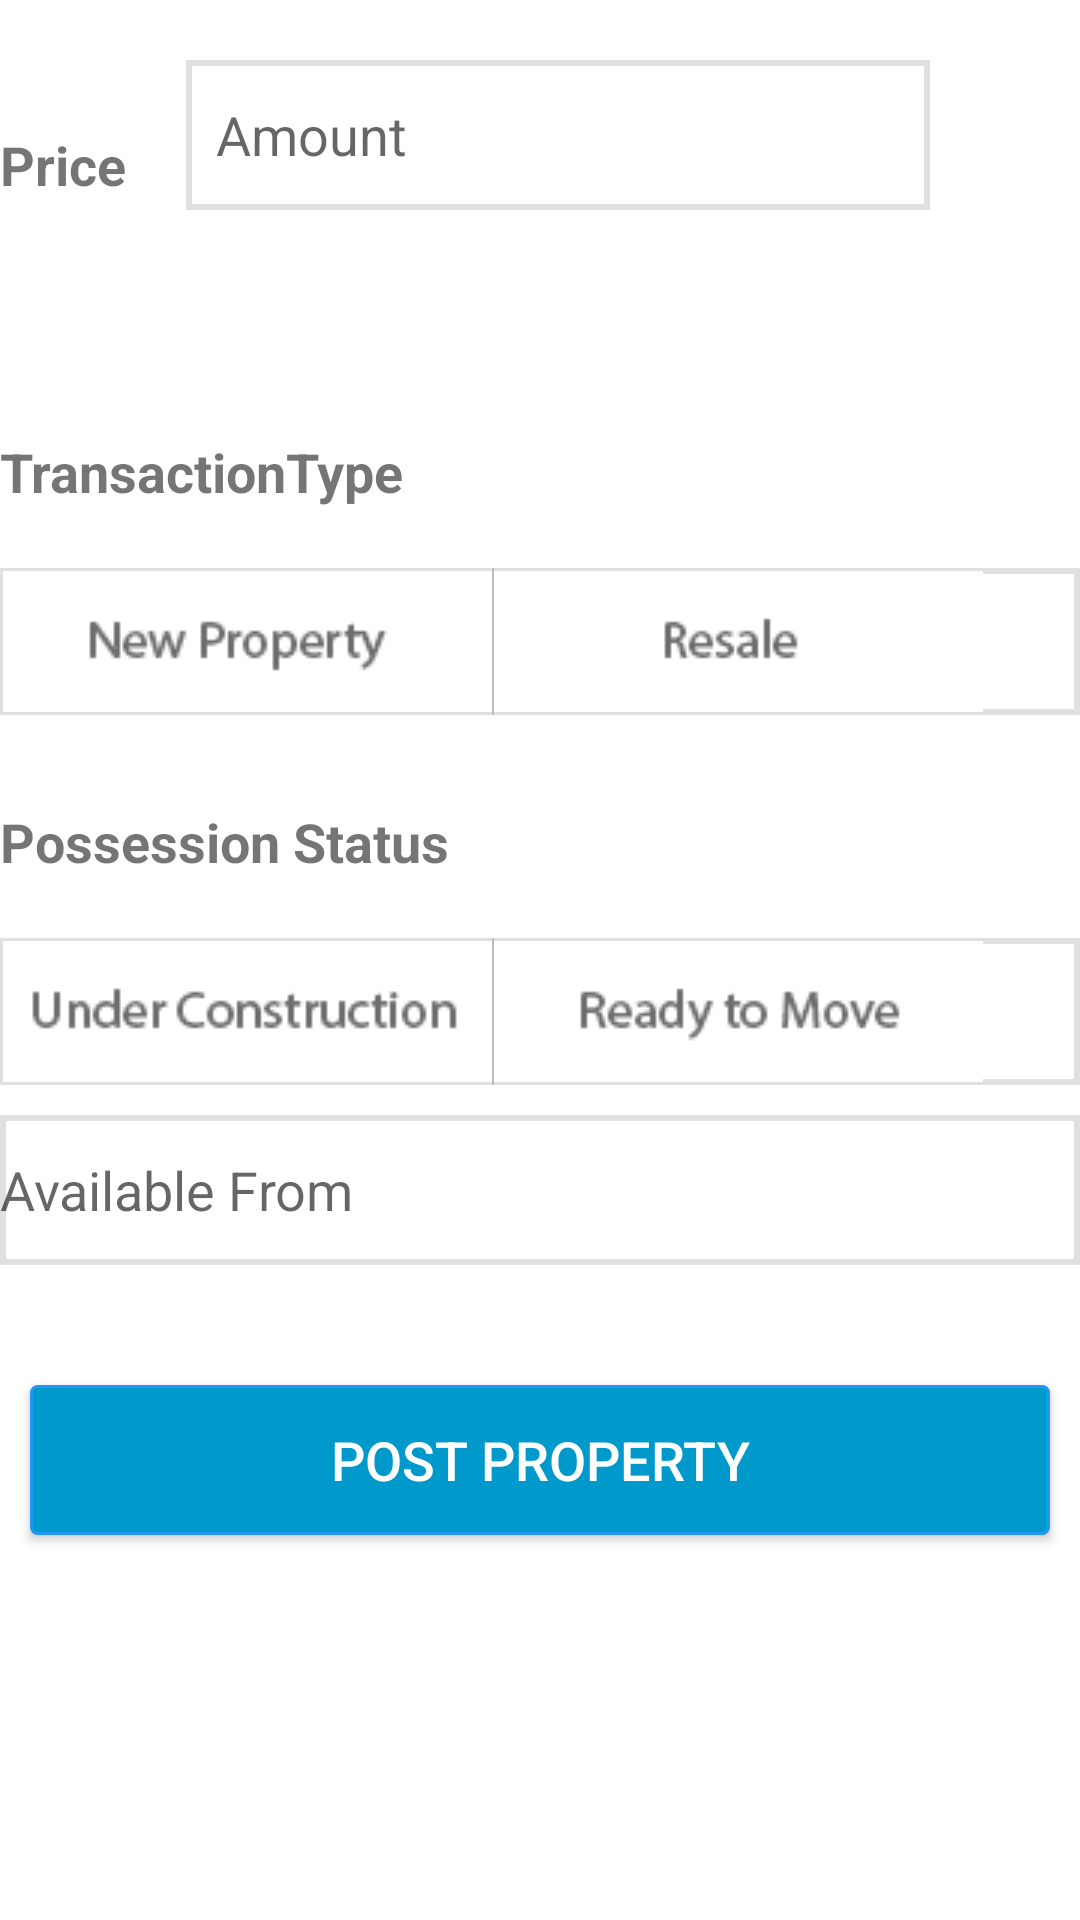

Reconstruct the res/layout file that produces this screen, plus the resources it refers to.
<!-- AndroidManifest.xml: application theme SplashTheme -->
<!-- res/layout/fragment_sell_all_part2.xml -->
<?xml version="1.0" encoding="utf-8"?>
<LinearLayout xmlns:android="http://schemas.android.com/apk/res/android"
    android:layout_width="match_parent"
    android:layout_height="wrap_content"
    android:layout_marginLeft="10dp"
    android:layout_marginRight="10dp"
    android:background="#FFFFFF"
    android:orientation="vertical"
    android:paddingBottom="20dp">


    <LinearLayout
        android:layout_width="match_parent"
        android:layout_height="50dp"
        android:layout_marginTop="20dp">

        <TextView
            android:id="@+id/textprice"
            android:layout_width="wrap_content"
            android:layout_height="wrap_content"
            android:layout_marginTop="10dp"
            android:paddingRight="20dp"
            android:text="Price"
            android:textSize="18sp"
            android:textStyle="bold" />

        <EditText
            android:paddingLeft="10dp"
            android:layout_width="match_parent"
            android:layout_height="match_parent"
            android:layout_marginRight="50dp"
            android:background="@drawable/rectangle"
            android:id="@+id/amount"
            android:hint="Amount"
            android:inputType="number"
            android:maxLength="9"/>


    </LinearLayout>

    <TextView
        android:layout_marginTop="5dp"
        android:layout_width="wrap_content"
        android:layout_height="30dp"
        android:id="@+id/amountpreview"
        android:layout_marginBottom="10dp"
        />

    <LinearLayout
        android:layout_width="match_parent"
        android:layout_height="wrap_content"
        android:layout_marginTop="20dp"
        android:orientation="vertical">


        <TextView
            android:layout_width="wrap_content"
            android:layout_height="wrap_content"
            android:layout_marginTop="10dp"
            android:paddingRight="20dp"
            android:text="TransactionType"
            android:textSize="18sp"
            android:textStyle="bold" />

        <RelativeLayout
            android:layout_marginTop="20dp"
            android:layout_width="match_parent"
            android:layout_height="wrap_content">

            <RadioGroup

                android:layout_width="match_parent"
                android:layout_height="wrap_content"
                android:background="@drawable/rectangle"
                android:checkedButton="@+id/first"
                android:orientation="horizontal"
                android:weightSum="1"
                android:id="@+id/radiogroup12">

                <RadioButton
                    android:layout_marginLeft="1dp"
                    android:layout_marginTop="1dp"
                    android:layout_marginBottom="1dp"
                    android:layout_width="wrap_content"
                    android:layout_height="wrap_content"
                    android:button="@drawable/newprop"
                    android:id="@+id/newproperty" />

                <View
                    android:layout_width="0.5dp"
                    android:layout_height="match_parent"
                    android:background="#bdbdbd"/>
                <RadioButton
                    android:layout_marginRight="1dp"
                    android:layout_marginTop="1dp"
                    android:layout_marginBottom="1dp"
                    android:layout_width="wrap_content"
                    android:layout_height="wrap_content"
                    android:button="@drawable/resal"
                    android:id="@+id/resaleproperty" />


            </RadioGroup>
        </RelativeLayout>


    </LinearLayout>

    <LinearLayout
        android:id="@+id/Possession"
        android:layout_width="match_parent"
        android:layout_height="wrap_content"
        android:layout_marginTop="20dp"
        android:orientation="vertical"
        android:visibility="visible">


        <TextView
            android:layout_width="wrap_content"
            android:layout_height="wrap_content"
            android:layout_marginTop="10dp"
            android:paddingRight="20dp"
            android:text="Possession Status"
            android:textSize="18sp"
            android:textStyle="bold" />

        <RelativeLayout
            android:layout_marginTop="20dp"
            android:layout_width="match_parent"
            android:layout_height="wrap_content">

            <RadioGroup
                android:layout_width="match_parent"
                android:layout_height="wrap_content"
                android:checkedButton="@+id/first"
                android:orientation="horizontal"
                android:weightSum="1"
                android:background="@drawable/rectangle"
                android:id="@+id/radiogroup123">

                <RadioButton
                    android:layout_marginLeft="1dp"
                    android:layout_marginTop="1dp"
                    android:layout_marginBottom="1dp"
                    android:id="@+id/underconstruction"
                    android:layout_width="wrap_content"
                    android:layout_height="wrap_content"
                    android:button="@drawable/undercont" />

                <View
                    android:layout_width="0.5dp"
                    android:layout_height="match_parent"
                    android:background="#bdbdbd"/>

                <RadioButton
                    android:layout_marginRight="1dp"
                    android:layout_marginTop="1dp"
                    android:layout_marginBottom="1dp"
                    android:id="@+id/readytomove"
                    android:layout_width="wrap_content"
                    android:layout_height="wrap_content"
                    android:button="@drawable/ready" />




            </RadioGroup>
        </RelativeLayout>

        <TextView
            android:textSize="18sp"
            android:gravity="center_vertical"
            android:id="@+id/PossessionFrom"
            android:layout_width="match_parent"
            android:layout_height="50dp"
            android:hint="Available From"
            android:background="@drawable/rectangle"
            android:layout_marginTop="10dp"
            />
    </LinearLayout>

    <LinearLayout
        android:layout_marginTop="20dp"
        android:id="@+id/ReplaceTest"
        android:layout_width="match_parent"
        android:layout_height="wrap_content"
        android:orientation="vertical"
        android:paddingBottom="20dp">


    </LinearLayout>

    <Button
        android:layout_width="match_parent"
        android:layout_height="50dp"
        android:text="Post Property"
        android:layout_gravity="bottom"
        android:background="@drawable/rectanglebutton"
        android:layout_alignParentBottom="true"
        android:textColor="#FFFFFF"
        android:layout_marginLeft="10dp"
        android:layout_marginRight="10dp"
        android:textSize="18sp"
        android:id="@+id/postproperty" />


</LinearLayout>
<!-- resources referenced by this layout -->
<resources>
  <!-- drawable newprop (drawable) -->
  <?xml version="1.0" encoding="utf-8"?>
  <selector xmlns:android="http://schemas.android.com/apk/res/android">
  
      <item android:state_checked="false" android:drawable="@drawable/newpropertywhite" />
      <item android:state_checked="true" android:drawable="@drawable/newproperty" />
  
  </selector>
  <!-- drawable ready (drawable) -->
  <?xml version="1.0" encoding="utf-8"?>
  <selector xmlns:android="http://schemas.android.com/apk/res/android">
  
      <item android:state_checked="false" android:drawable="@drawable/readytomovewhite" />
      <item android:state_checked="true" android:drawable="@drawable/readytomove" />
  
  </selector>
  <!-- drawable rectangle (drawable-hdpi-v11) -->
  <?xml version="1.0" encoding="utf-8"?>
  <shape
      xmlns:android="http://schemas.android.com/apk/res/android"
      android:shape="rectangle">
      <stroke android:width="3dp" android:color="#000000" />
      <gradient
          android:startColor="#FFFFFF"
          android:endColor="#FFFFFF"
          android:angle="-90" />
  </shape>
  <!-- drawable rectanglebutton (drawable) -->
  <?xml version="1.0" encoding="utf-8"?>
      <shape xmlns:android="http://schemas.android.com/apk/res/android" android:shape="rectangle" >
          <corners
              android:radius="2dp"
  
              />
          <solid
              android:color="#0099CC"
              />
  
          <stroke
              android:width="1dp"
              android:color="#2196F3"
              />
      </shape>
  <!-- drawable resal (drawable) -->
  <?xml version="1.0" encoding="utf-8"?>
  <selector xmlns:android="http://schemas.android.com/apk/res/android">
  
      <item android:state_checked="false" android:drawable="@drawable/resalewhite" />
      <item android:state_checked="true" android:drawable="@drawable/resale" />
  
  </selector>
  <!-- drawable undercont (drawable) -->
  <?xml version="1.0" encoding="utf-8"?>
  <selector xmlns:android="http://schemas.android.com/apk/res/android">
  
      <item android:state_checked="false" android:drawable="@drawable/underconstructionwhite" />
      <item android:state_checked="true" android:drawable="@drawable/underconstruction" />
  
  </selector>
  <style name="SplashTheme" parent="@style/Theme.AppCompat.Light">
          <item name="windowNoTitle">true</item>
          <item name="windowActionBar">false</item>
          <item name="android:windowFullscreen">true</item>
          <item name="android:windowContentOverlay">@null</item>
      </style>
  <!-- drawable newpropertywhite: png bitmap (drawable, 4326 bytes) -->
  <!-- drawable newproperty: png bitmap (drawable, 4458 bytes) -->
  <!-- drawable readytomovewhite: png bitmap (drawable, 4573 bytes) -->
  <!-- drawable readytomove: png bitmap (drawable, 4704 bytes) -->
  <!-- drawable resalewhite: png bitmap (drawable, 3614 bytes) -->
  <!-- drawable resale: png bitmap (drawable, 3749 bytes) -->
  <!-- drawable underconstructionwhite: png bitmap (drawable, 4414 bytes) -->
  <!-- drawable underconstruction: png bitmap (drawable, 4622 bytes) -->
</resources>
